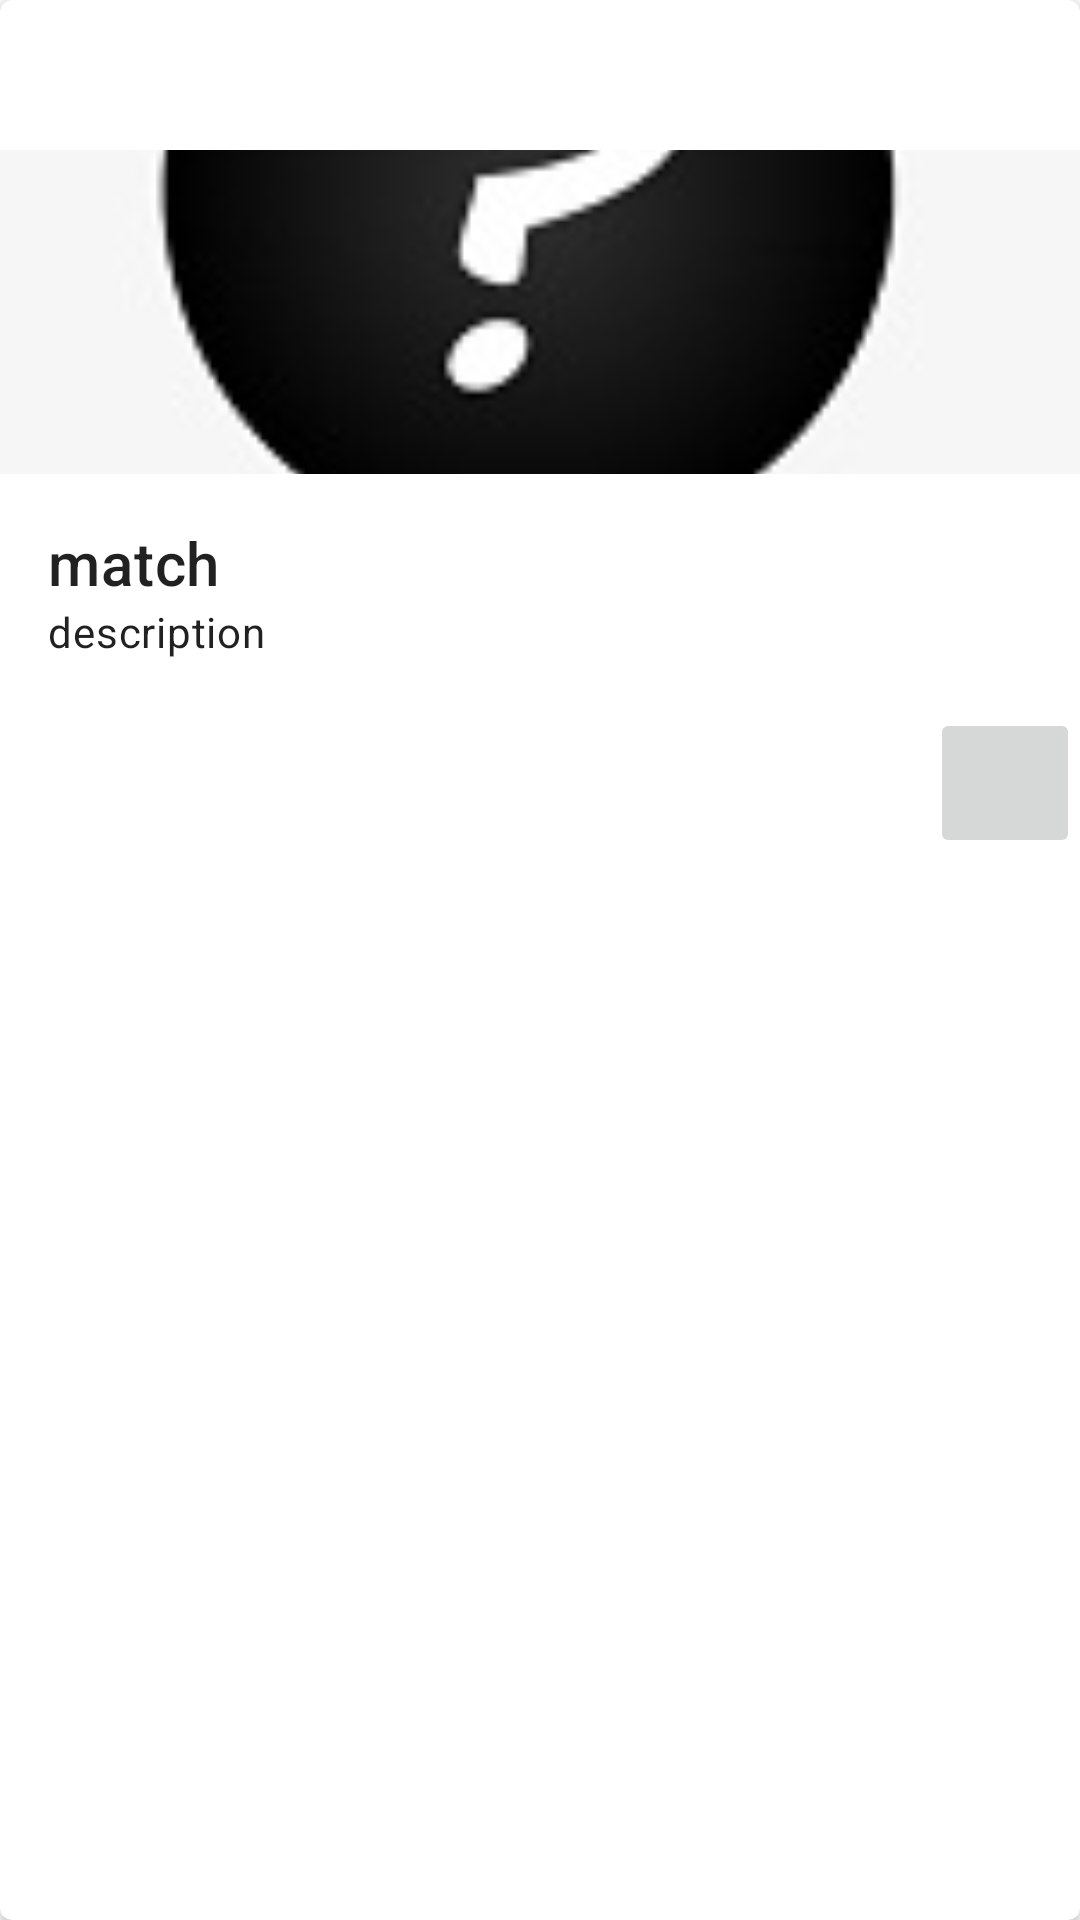

Layout XML and referenced resources for this Android screen:
<!-- AndroidManifest.xml: application theme Theme.DatingApp -->
<!-- res/layout/match_card.xml -->
<?xml version="1.0" encoding="utf-8"?>
<com.google.android.material.card.MaterialCardView xmlns:android="http://schemas.android.com/apk/res/android"
    xmlns:app="http://schemas.android.com/apk/res-auto"
    android:layout_width="match_parent"
    android:layout_height="wrap_content"
    app:cardBackgroundColor="@android:color/white"
    app:cardElevation="2dp"
    app:cardPreventCornerOverlap="true">

    <LinearLayout
        android:layout_width="match_parent"
        android:layout_height="wrap_content"
        android:orientation="vertical">

        <ImageView
            android:id="@+id/match_profile_pic"
            android:layout_width="match_parent"
            android:layout_height="108dp"
            android:layout_marginTop="50dp"
            android:background="?attr/colorPrimaryDark"
            android:scaleType="centerCrop"
            android:src="@drawable/profile_pic"/>

        <LinearLayout
            android:layout_width="match_parent"
            android:layout_height="wrap_content"
            android:orientation="vertical"
            android:padding="16dp">

            <TextView
                android:id="@+id/match_name"
                android:layout_width="match_parent"
                android:layout_height="wrap_content"
                android:text="match"
                android:textAppearance="?attr/textAppearanceHeadline6" />

            <TextView
                android:id="@+id/match_description"
                android:layout_width="match_parent"
                android:layout_height="wrap_content"
                android:text="description"
                android:textAppearance="?attr/textAppearanceBody2" />
        </LinearLayout>

        <ImageButton
            android:id="@+id/like_button"
            android:layout_width="50dp"
            android:layout_height="50dp"
            app:srcCompat="@drawable/heart_icon"
            android:scaleType="fitCenter"
            android:layout_gravity="end"/>

    </LinearLayout>
</com.google.android.material.card.MaterialCardView>
<!-- resources referenced by this layout -->
<resources>
  <!-- drawable profile_pic: jpg bitmap (drawable, 5812 bytes) -->
  <style name="Theme.DatingApp" parent="Theme.MaterialComponents.DayNight.DarkActionBar">
          
          <item name="colorPrimary">@color/purple_500</item>
          <item name="colorPrimaryVariant">@color/purple_700</item>
          <item name="colorOnPrimary">@color/white</item>
          
          <item name="colorSecondary">@color/teal_200</item>
          <item name="colorSecondaryVariant">@color/teal_700</item>
          <item name="colorOnSecondary">@color/black</item>
          
          <item name="android:statusBarColor" tools:targetApi="l">?attr/colorPrimaryVariant</item>
          
      </style>
  <color name="purple_500">#FF6200EE</color>
  <color name="purple_700">#FF3700B3</color>
  <color name="white">#FFFFFFFF</color>
  <color name="teal_200">#FF03DAC5</color>
  <color name="teal_700">#FF018786</color>
  <color name="black">#FF000000</color>
</resources>
